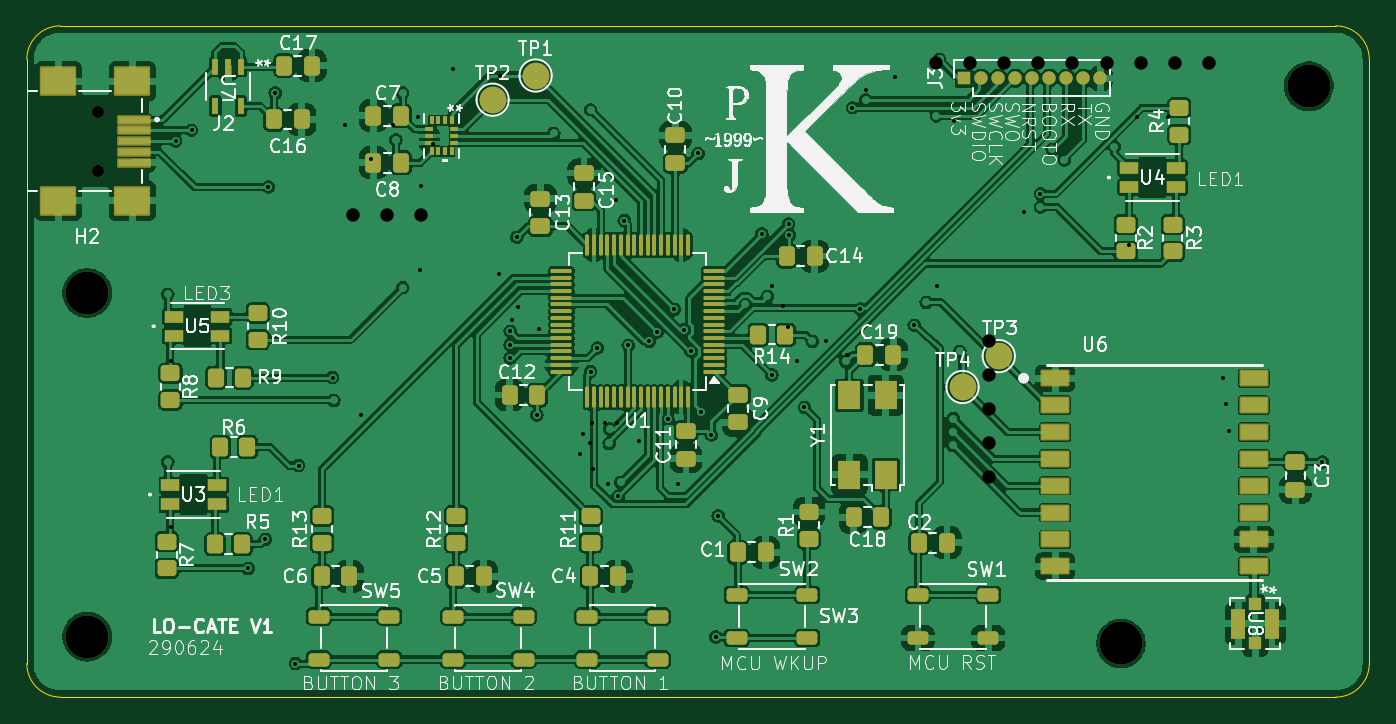
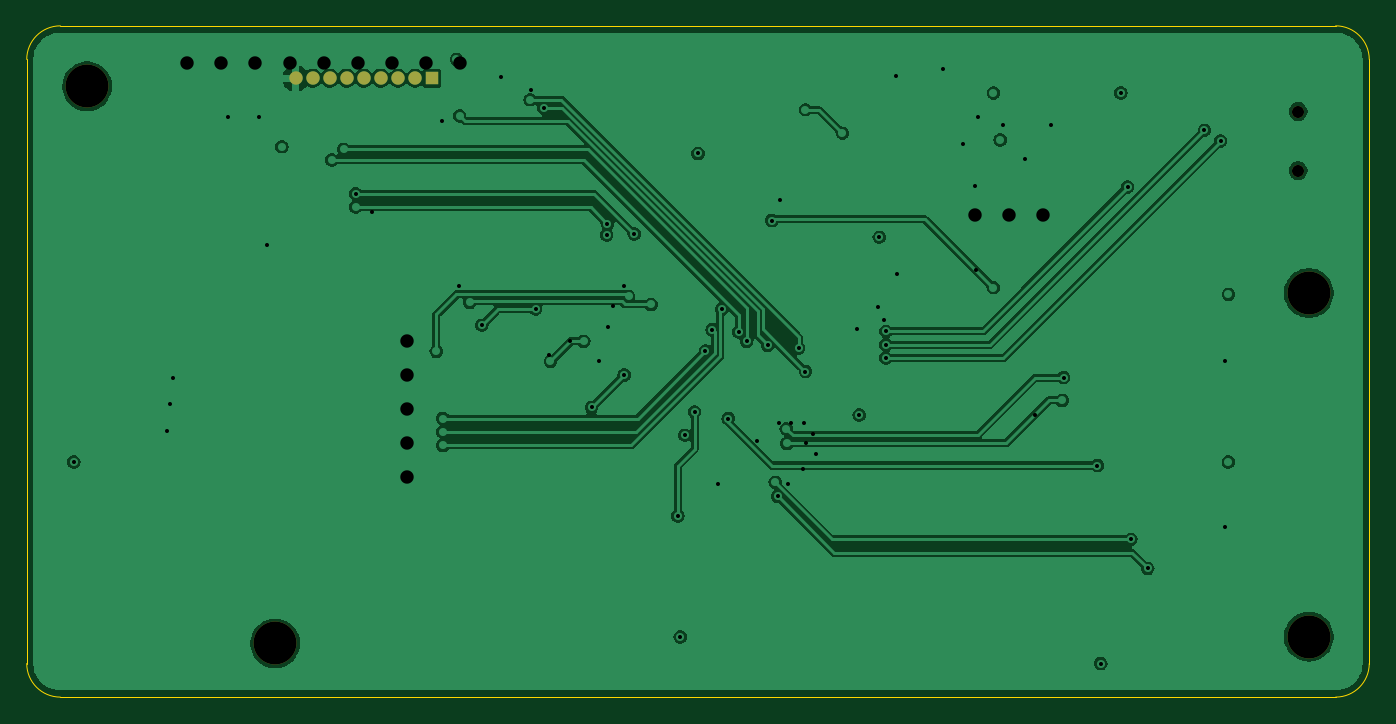
Circuit board: 11 layer files. Board 100.0 x 50.0 mm.
- bottom_copper: lo_cate_pcb-B_Cu.gbl (88510 bytes)
- bottom_mask: lo_cate_pcb-B_Mask.gbs (1101 bytes)
- paste: lo_cate_pcb-B_Paste.gbp (498 bytes)
- bottom_silk: lo_cate_pcb-B_Silkscreen.gbo (1111 bytes)
- outline: lo_cate_pcb-Edge_Cuts.gm1 (1034 bytes)
- top_copper: lo_cate_pcb-F_Cu.gtl (319616 bytes)
- top_mask: lo_cate_pcb-F_Mask.gts (10183 bytes)
- paste: lo_cate_pcb-F_Paste.gtp (9091 bytes)
- top_silk: lo_cate_pcb-F_Silkscreen.gto (169272 bytes)
- drill: lo_cate_pcb-NPTH.drl (535 bytes)
- drill: lo_cate_pcb-PTH.drl (1936 bytes)

=== bottom_copper: lo_cate_pcb-B_Cu.gbl (88510 bytes, source omitted) ===
=== bottom_mask: lo_cate_pcb-B_Mask.gbs ===
%TF.GenerationSoftware,KiCad,Pcbnew,8.0.3-8.0.3-0~ubuntu22.04.1*%
%TF.CreationDate,2024-06-29T20:26:50+10:00*%
%TF.ProjectId,lo_cate_pcb,6c6f5f63-6174-4655-9f70-63622e6b6963,rev?*%
%TF.SameCoordinates,Original*%
%TF.FileFunction,Soldermask,Bot*%
%TF.FilePolarity,Negative*%
%FSLAX46Y46*%
G04 Gerber Fmt 4.6, Leading zero omitted, Abs format (unit mm)*
G04 Created by KiCad (PCBNEW 8.0.3-8.0.3-0~ubuntu22.04.1) date 2024-06-29 20:26:50*
%MOMM*%
%LPD*%
G01*
G04 APERTURE LIST*
%ADD10R,1.000000X1.000000*%
%ADD11O,1.000000X1.000000*%
%ADD12C,3.200000*%
%ADD13C,0.900000*%
G04 APERTURE END LIST*
D10*
%TO.C,J3*%
X167340000Y-77500000D03*
D11*
X168610000Y-77500000D03*
X169880000Y-77500000D03*
X171150000Y-77500000D03*
X172420000Y-77500000D03*
X173690000Y-77500000D03*
X174960000Y-77500000D03*
X176230000Y-77500000D03*
X177500000Y-77500000D03*
%TD*%
D12*
%TO.C,H2*%
X102025000Y-93500000D03*
%TD*%
%TO.C,H4*%
X102025000Y-119100000D03*
%TD*%
%TO.C,H1*%
X193025000Y-78100000D03*
%TD*%
D13*
%TO.C,J2*%
X102825000Y-79980000D03*
X102825000Y-84380000D03*
%TD*%
D12*
%TO.C,H3*%
X179025000Y-119600000D03*
%TD*%
M02*

=== paste: lo_cate_pcb-B_Paste.gbp ===
%TF.GenerationSoftware,KiCad,Pcbnew,8.0.3-8.0.3-0~ubuntu22.04.1*%
%TF.CreationDate,2024-06-29T20:26:50+10:00*%
%TF.ProjectId,lo_cate_pcb,6c6f5f63-6174-4655-9f70-63622e6b6963,rev?*%
%TF.SameCoordinates,Original*%
%TF.FileFunction,Paste,Bot*%
%TF.FilePolarity,Positive*%
%FSLAX46Y46*%
G04 Gerber Fmt 4.6, Leading zero omitted, Abs format (unit mm)*
G04 Created by KiCad (PCBNEW 8.0.3-8.0.3-0~ubuntu22.04.1) date 2024-06-29 20:26:50*
%MOMM*%
%LPD*%
G01*
G04 APERTURE LIST*
G04 APERTURE END LIST*
M02*

=== bottom_silk: lo_cate_pcb-B_Silkscreen.gbo ===
%TF.GenerationSoftware,KiCad,Pcbnew,8.0.3-8.0.3-0~ubuntu22.04.1*%
%TF.CreationDate,2024-06-29T20:26:50+10:00*%
%TF.ProjectId,lo_cate_pcb,6c6f5f63-6174-4655-9f70-63622e6b6963,rev?*%
%TF.SameCoordinates,Original*%
%TF.FileFunction,Legend,Bot*%
%TF.FilePolarity,Positive*%
%FSLAX46Y46*%
G04 Gerber Fmt 4.6, Leading zero omitted, Abs format (unit mm)*
G04 Created by KiCad (PCBNEW 8.0.3-8.0.3-0~ubuntu22.04.1) date 2024-06-29 20:26:50*
%MOMM*%
%LPD*%
G01*
G04 APERTURE LIST*
%ADD10R,1.000000X1.000000*%
%ADD11O,1.000000X1.000000*%
%ADD12C,3.200000*%
%ADD13C,0.900000*%
G04 APERTURE END LIST*
%LPC*%
D10*
%TO.C,J3*%
X167340000Y-77500000D03*
D11*
X168610000Y-77500000D03*
X169880000Y-77500000D03*
X171150000Y-77500000D03*
X172420000Y-77500000D03*
X173690000Y-77500000D03*
X174960000Y-77500000D03*
X176230000Y-77500000D03*
X177500000Y-77500000D03*
%TD*%
D12*
%TO.C,H2*%
X102025000Y-93500000D03*
%TD*%
%TO.C,H4*%
X102025000Y-119100000D03*
%TD*%
%TO.C,H1*%
X193025000Y-78100000D03*
%TD*%
D13*
%TO.C,J2*%
X102825000Y-79980000D03*
X102825000Y-84380000D03*
%TD*%
D12*
%TO.C,H3*%
X179025000Y-119600000D03*
%TD*%
%LPD*%
M02*

=== outline: lo_cate_pcb-Edge_Cuts.gm1 ===
%TF.GenerationSoftware,KiCad,Pcbnew,8.0.4-8.0.4-0~ubuntu24.04.1*%
%TF.CreationDate,2024-07-23T16:28:14+10:00*%
%TF.ProjectId,lo_cate_pcb,6c6f5f63-6174-4655-9f70-63622e6b6963,rev?*%
%TF.SameCoordinates,Original*%
%TF.FileFunction,Profile,NP*%
%FSLAX46Y46*%
G04 Gerber Fmt 4.6, Leading zero omitted, Abs format (unit mm)*
G04 Created by KiCad (PCBNEW 8.0.4-8.0.4-0~ubuntu24.04.1) date 2024-07-23 16:28:14*
%MOMM*%
%LPD*%
G01*
G04 APERTURE LIST*
%TA.AperFunction,Profile*%
%ADD10C,0.050000*%
%TD*%
G04 APERTURE END LIST*
D10*
X97525000Y-76100000D02*
X97525000Y-121100000D01*
X197525000Y-121100000D02*
G75*
G02*
X195025000Y-123600000I-2500000J0D01*
G01*
X100025000Y-123600000D02*
G75*
G02*
X97525000Y-121100000I0J2500000D01*
G01*
X97525000Y-76100000D02*
G75*
G02*
X100025000Y-73600000I2500000J0D01*
G01*
X197525000Y-76100000D02*
X197525000Y-121100000D01*
X195025000Y-73600000D02*
G75*
G02*
X197525000Y-76100000I0J-2500000D01*
G01*
X100025000Y-73600000D02*
X195025000Y-73600000D01*
X100025000Y-123600000D02*
X195025000Y-123600000D01*
M02*

=== top_copper: lo_cate_pcb-F_Cu.gtl (319616 bytes, source omitted) ===
=== top_mask: lo_cate_pcb-F_Mask.gts (10183 bytes, source omitted) ===
=== paste: lo_cate_pcb-F_Paste.gtp (9091 bytes, source omitted) ===
=== top_silk: lo_cate_pcb-F_Silkscreen.gto (169272 bytes, source omitted) ===
=== drill: lo_cate_pcb-NPTH.drl ===
M48
; DRILL file {KiCad 8.0.3-8.0.3-0~ubuntu22.04.1} date 2024-06-29T20:27:03+1000
; FORMAT={-:-/ absolute / metric / decimal}
; #@! TF.CreationDate,2024-06-29T20:27:03+10:00
; #@! TF.GenerationSoftware,Kicad,Pcbnew,8.0.3-8.0.3-0~ubuntu22.04.1
; #@! TF.FileFunction,NonPlated,1,4,NPTH
FMAT,2
METRIC
; #@! TA.AperFunction,NonPlated,NPTH,ComponentDrill
T1C0.900
; #@! TA.AperFunction,NonPlated,NPTH,ComponentDrill
T2C3.200
%
G90
G05
T1
X102.825Y-79.98
X102.825Y-84.38
T2
X102.025Y-93.5
X102.025Y-119.1
X179.025Y-119.6
X193.025Y-78.1
M30

=== drill: lo_cate_pcb-PTH.drl ===
M48
; DRILL file {KiCad 8.0.4-8.0.4-0~ubuntu24.04.1} date 2024-07-23T16:29:01+1000
; FORMAT={-:-/ absolute / metric / decimal}
; #@! TF.CreationDate,2024-07-23T16:29:01+10:00
; #@! TF.GenerationSoftware,Kicad,Pcbnew,8.0.4-8.0.4-0~ubuntu24.04.1
; #@! TF.FileFunction,Plated,1,4,PTH
FMAT,2
METRIC
; #@! TA.AperFunction,Plated,PTH,ViaDrill
T1C0.300
; #@! TA.AperFunction,Plated,PTH,ComponentDrill
T2C1.000
%
G90
G05
T1
X108.3Y-98.6
X108.3Y-110.9
X108.605Y-82.18
X109.805Y-81.38
X114.025Y-114.015
X115.275Y-111.85
X115.525Y-85.6
X116.025Y-78.6
X117.525Y-121.1
X117.775Y-106.35
X120.3Y-99.8
X121.2Y-80.95
X122.45Y-102.55
X123.15Y-83.5
X124.8Y-81.0
X126.7Y-80.4
X126.837Y-91.787
X126.9Y-85.55
X127.8Y-82.4
X129.3Y-76.85
X132.7Y-92.1
X132.8Y-77.35
X133.525Y-96.35
X133.525Y-97.35
X133.525Y-98.35
X133.7Y-95.5
X134.025Y-89.35
X134.15Y-94.55
X135.525Y-102.6
X135.65Y-96.15
X138.75Y-105.5
X138.95Y-104.0
X139.5Y-104.7
X139.525Y-99.35
X139.65Y-103.15
X139.7Y-106.6
X140.025Y-97.6
X140.6Y-103.15
X140.85Y-107.7
X141.4Y-86.6
X141.5Y-103.15
X141.574Y-108.649
X142.025Y-88.1
X142.324Y-97.399
X143.1Y-104.5
X143.9Y-97.1
X144.5Y-96.4
X145.275Y-102.85
X145.758Y-94.715
X146.025Y-107.7
X146.475Y-96.225
X146.976Y-97.801
X147.525Y-83.1
X147.775Y-102.35
X148.525Y-104.1
X148.85Y-119.125
X149.025Y-110.1
X152.275Y-89.1
X153.025Y-99.6
X153.05Y-93.0
X153.85Y-94.5
X154.2Y-96.0
X154.275Y-88.35
X154.325Y-89.175
X154.875Y-98.575
X155.45Y-102.025
X157.025Y-97.1
X158.6Y-98.1
X159.025Y-79.7
X159.625Y-94.7
X160.0Y-78.4
X162.2Y-77.4
X163.625Y-95.9
X165.3Y-93.0
X166.6Y-80.7
X171.8Y-87.5
X173.025Y-86.1
X179.6Y-89.9
X180.2Y-80.4
X182.5Y-80.4
X186.65Y-99.8
X186.85Y-101.8
X187.1Y-103.8
X194.025Y-106.1
T2
X121.81Y-87.7
X124.35Y-87.7
X126.89Y-87.7
X165.25Y-76.375
X167.79Y-76.375
X169.2Y-97.04
X169.2Y-99.58
X169.2Y-102.12
X169.2Y-104.66
X169.2Y-107.2
X170.33Y-76.375
X172.87Y-76.375
X175.41Y-76.375
X177.95Y-76.375
X180.49Y-76.375
X183.03Y-76.375
X185.57Y-76.375
M30

